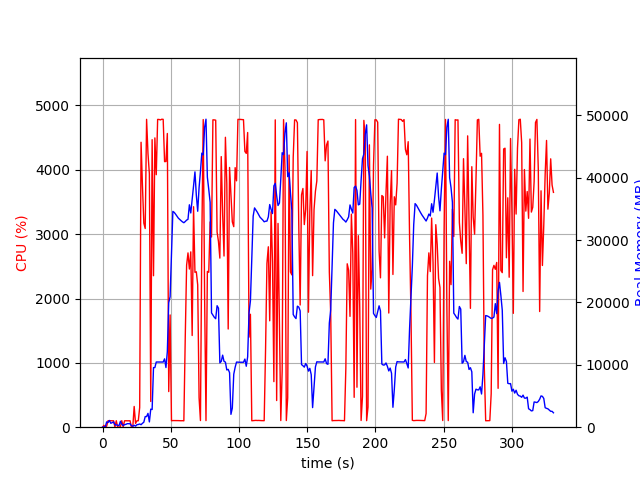

Source data for this figure (header and first rows):
elapsed_time, nproc, cpu, mem_real, mem_virtual
4.458427429199219e-05, 1, 0.0, 7.66, 3185
1.006, 2, 28.8, 47.43, 158.7
2.013, 2, 1.0, 52.96, 163.9
3.019, 12, 16.9, 849.4, 3656
4.026, 4, 100.3, 759.9, 2705
5.033, 7, 102.1, 1079, 3932
6.043, 3, 100.2, 629.7, 2203
7.05, 3, 99.2, 730.2, 2299
8.058, 3, 100.3, 858.7, 2411
9.065, 4, 4.0, 389, 2134
10.07, 3, 100.3, 369.7, 1859
11.08, 3, 2.0, 318.8, 1807
12.09, 3, 1.0, 254.3, 1740
13.09, 6, 7.9, 952, 3356
14.1, 3, 101.3, 491.3, 2113
15.11, 3, 3.0, 262.5, 1865
16.12, 3, 99.2, 407, 2025
17.13, 3, 100.2, 458.3, 2087
18.13, 3, 99.2, 566.4, 2235
19.14, 3, 100.2, 566.4, 2235
20.15, 3, 100.2, 553.1, 2235
21.16, 3, 1.0, 247.4, 1864
22.17, 3, 1.0, 156.2, 1801
23.17, 3, 322.4, 307, 1964
24.18, 1, 58.5, 169.5, 848.8
25.19, 1, 100.0, 397.5, 1969
26.2, 1, 100.0, 433.5, 1457
27.21, 1, 305.9, 515, 5460
28.22, 1, 4428, 403.5, 5460
29.23, 1, 3757, 621.9, 5460
30.25, 1, 3172, 805.8, 6024
31.26, 1, 3088, 1704, 7304
32.28, 1, 4784, 1704, 7304
33.29, 1, 4253, 2218, 7304
34.32, 1, 3937, 847.1, 8336
35.32, 1, 399.7, 2895, 9432
36.33, 1, 4468, 2838, 9432
37.34, 1, 2354, 9561, 19998
38.35, 1, 4496, 9560, 19998
39.35, 1, 3924, 10455, 19998
40.37, 1, 4783, 10453, 19998
41.39, 1, 4782, 10453, 19998
42.4, 1, 4776, 10451, 19998
43.42, 1, 4786, 10451, 19998
44.43, 1, 4784, 10451, 19998
45.45, 1, 4127, 10960, 19998
46.47, 1, 4129, 9566, 19998
47.48, 1, 4565, 12139, 24256
48.5, 1, 553.5, 19972, 35132
49.5, 1, 1745, 20931, 55612
50.51, 1, 100.2, 27839, 55612
51.52, 1, 103.2, 34612, 55612
52.53, 1, 103.2, 34450, 55612
53.53, 1, 103.2, 34160, 55612
54.54, 1, 103.3, 33836, 55612
55.55, 1, 102.3, 33526, 55612
56.56, 1, 101.3, 33316, 55612
57.56, 1, 100.2, 33118, 55612
58.57, 1, 101.3, 32932, 55612
59.58, 1, 99.1, 32794, 55612
... 267 more rows
